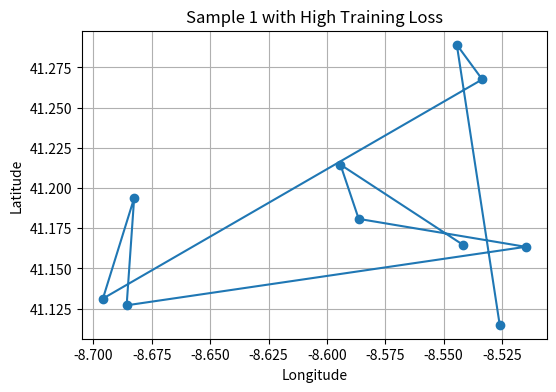
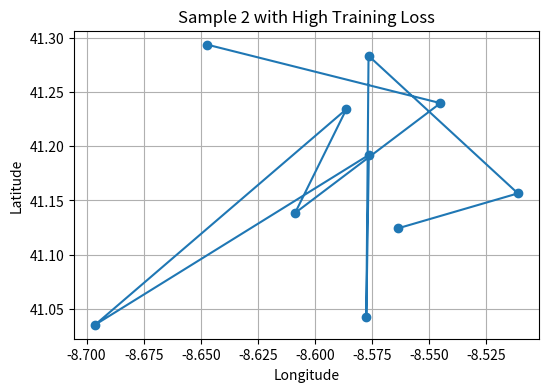
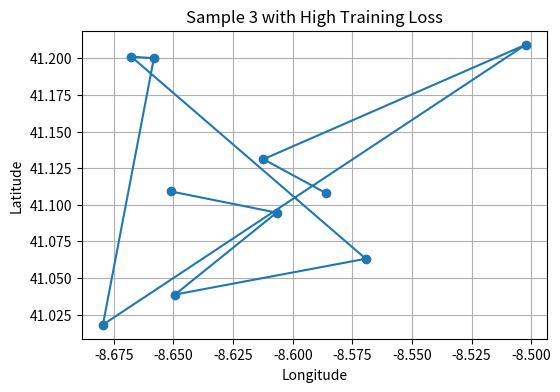
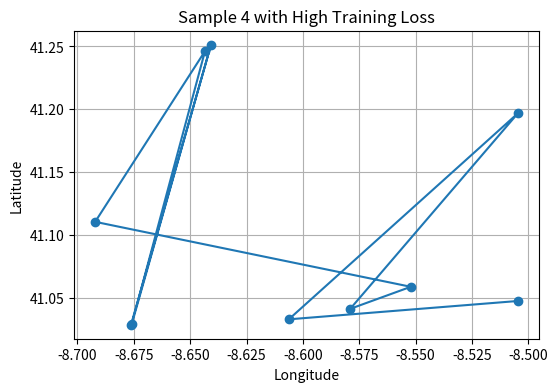
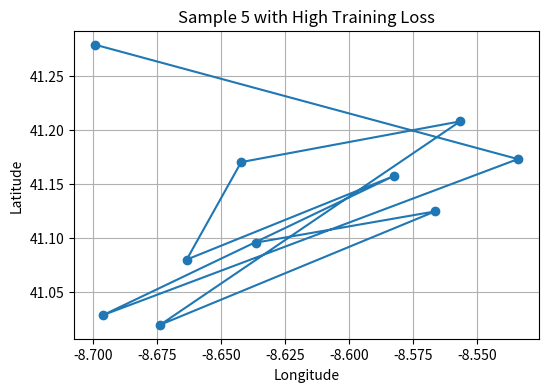
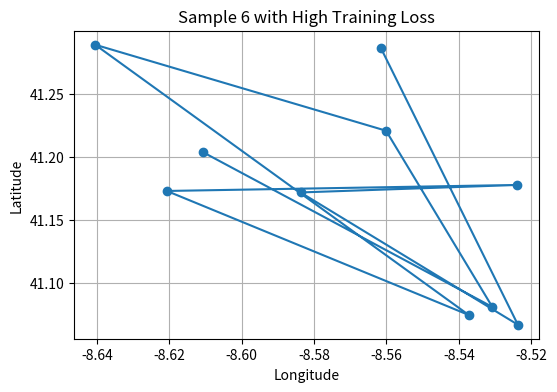
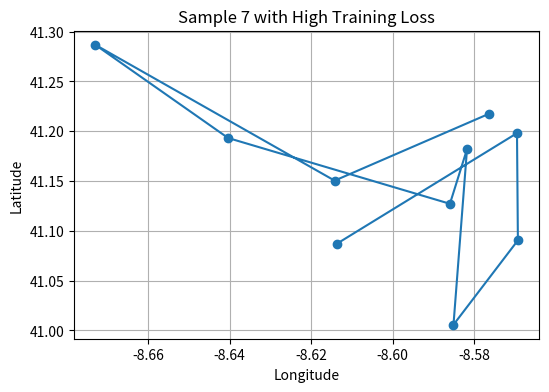
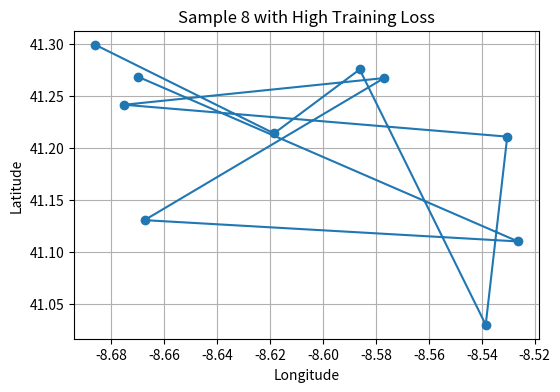
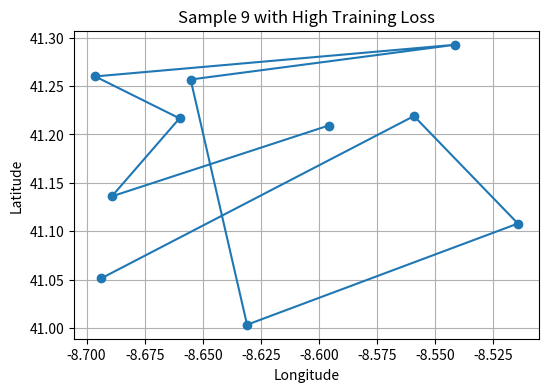
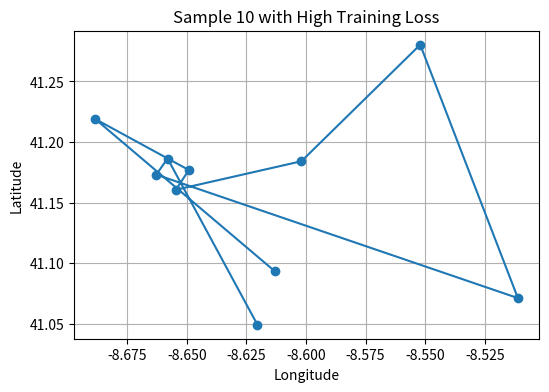
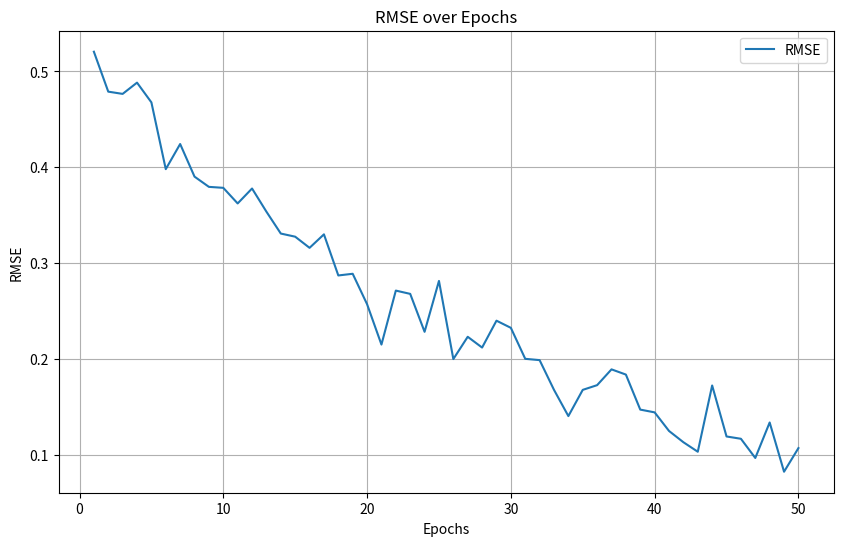

Generate these figures, in order, with matplotlib:
import numpy as np
import matplotlib.pyplot as plt

# Simulate 10 2D paths
np.random.seed(0)  # for reproducibility
for i in range(10):
    latitudes = np.random.uniform(low=41.0, high=41.3, size=10)
    longitudes = np.random.uniform(low=-8.7, high=-8.5, size=10)
    plt.figure(figsize=(6, 4))
    plt.plot(longitudes, latitudes, marker='o')
    plt.title(f"Sample {i+1} with High Training Loss")
    plt.xlabel("Longitude")
    plt.ylabel("Latitude")
    plt.grid(True)
    plt.show()


# Generate an array for your epochs
epochs = np.arange(1, 51)

# Parameters for the exponential decay
initial_loss = 0.5
decay_rate = 0.03

# Generate the exponential decay, but add some Gaussian noise
np.random.seed(0)
noise_std_dev = 0.02
noise = np.random.normal(scale=noise_std_dev, size=len(epochs))
loss = initial_loss * np.exp(-decay_rate * epochs) + noise

# Now plot the noisy exponential decay
plt.figure(figsize=(10, 6))
plt.plot(epochs, loss, label="RMSE")
plt.title("RMSE over Epochs")
plt.xlabel("Epochs")
plt.ylabel("RMSE")
plt.grid(True)
plt.legend()
plt.show()
